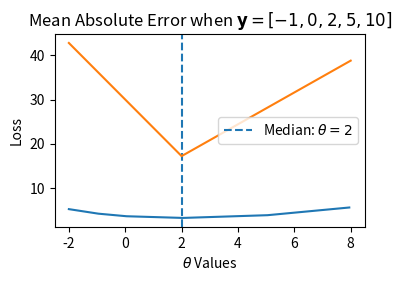

Recreate this plot in Python.
#!/usr/bin/env python
# coding: utf-8

# # Data Science: Logistic Regression 
# #### By: Javier Orduz
# <!--
# <img
# [redacted]
# -->
# 
# [license-badge]: https://img.shields.io/badge/License-CC-orange
# [license]: https://creativecommons.org/licenses/by-nc-sa/3.0/deed.en
# 
# [redacted]
# 

# In[2]:


import sys
import os
import numpy as np
import matplotlib.pyplot as plt
get_ipython().run_line_magic('matplotlib', 'inline')
import seaborn as sns


# In[3]:


def mae_loss(theta, y_vals):
    return np.mean(np.abs(y_vals - theta))


# In[19]:


thetas = np.arange(-2, 8, 0.05)
y_vals=np.array([-1, 0, 2, 5, 10])
losses = [mae_loss(theta, y_vals) for theta in thetas]

plt.figure(figsize=(4, 2.5))
plt.plot(thetas, losses)
plt.axvline(np.median(y_vals), linestyle='--',
                    label=rf'Median: $\theta = 2$')
plt.title(r'Mean Absolute Error when $\bf{y}$$ = [-1, 0, 2, 5, 10] $')
plt.xlabel(r'$ \theta $ Values')
plt.ylabel('Loss');
plt.legend();


# In[21]:


def mean_squared_error(act, pred):
    diff = pred - act
    differences_squared = diff ** 2
    mean_diff = differences_squared.mean()
   
    return  mean_diff

thetas=np.array([2])
y_vals=np.array([-1, 0, 2, 5, 10])
print(mean_squared_error(-2,y_vals))
print(mean_squared_error(thetas,y_vals))
print(mean_squared_error(8,y_vals))
print(mean_squared_error(0.05,y_vals))

plt.plot([-2,2, 8],[ 42.8,17.2,38.8])


# # Exercises
# 
# 1. Obtain the Loss function by hand, and compare with Loss function on plots.
# 1. Submmit your report in Moodle. Template https://www.overleaf.com/read/xqcnnnrsspcp

# # References
# 
# [0] data https://tinyurl.com/2m3vr2xp
# 
# [1] numpy https://numpy.org/
# 
# [2] scipy https://docs.scipy.org/
# 
# [3] matplotlib https://matplotlib.org/
# 
# [4] matplotlib.cm https://matplotlib.org/stable/api/cm_api.html
# 
# [5] matplotlib.pyplot https://matplotlib.org/stable/api/pyplot_summary.html
# 
# [6] pandas https://pandas.pydata.org/docs/
# 
# [7] seaborn https://seaborn.pydata.org/
# 
# [8] Data Science: https://www.textbook.ds100.org/intro.html
# 
# [9] Jaccard https://tinyurl.com/27bboh2u
# 
# [10] IBM course. Author: Saeed Aghabzorgi. IBM lab skills. Watson Studio.

# 
